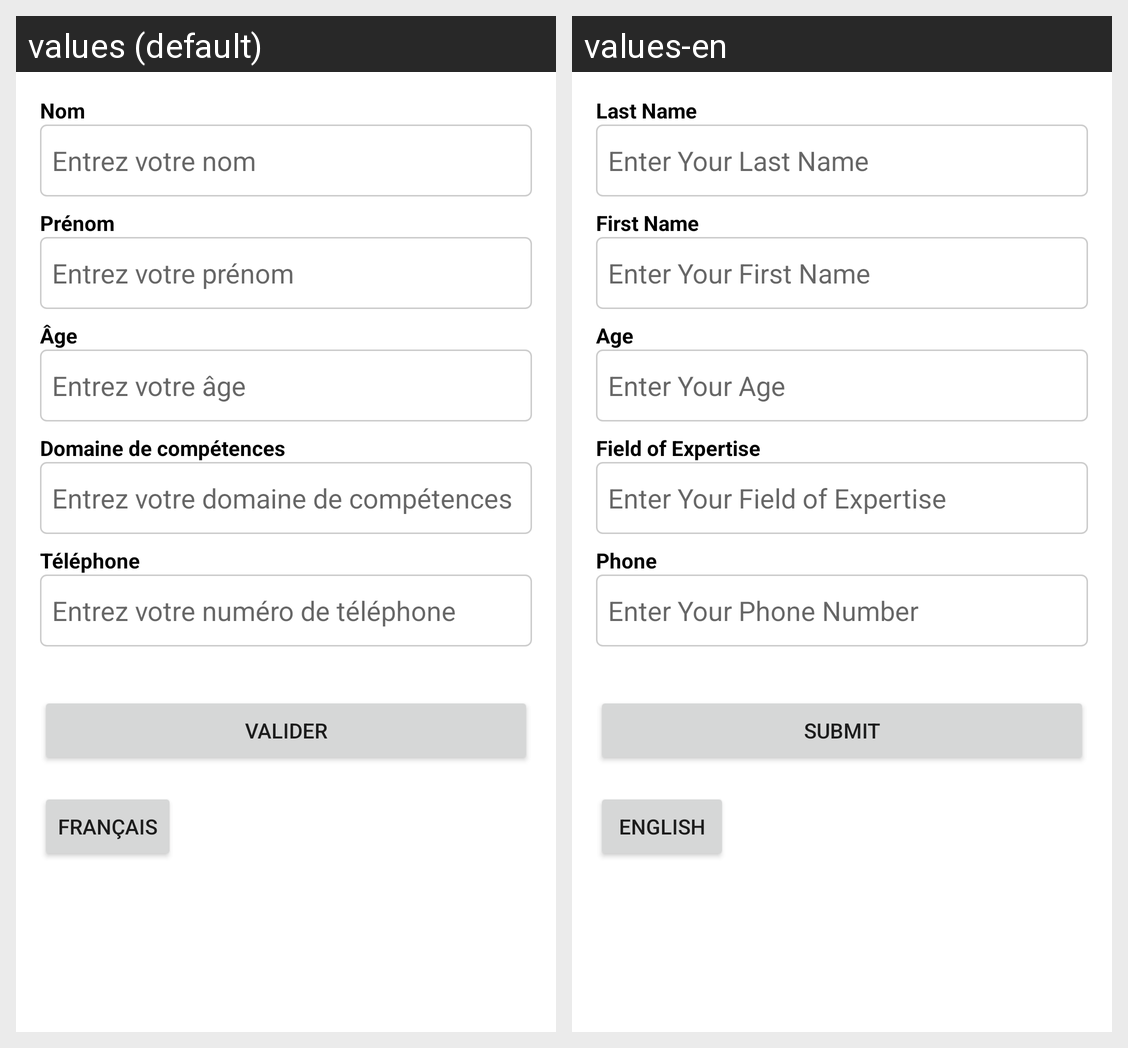

Locale-by-locale string values for the Android screen shown in this grid:
Android screen res/layout/activity_xml.xml rendered under 2 locales, left to right: values (default), values-en. Device: Nexus 5 (rendered at 1080×1920; each locale shown at half size, 540×960, under a caption strip naming it); theme Theme.ContactApp.
Strings drawn on this screen, with the default value and each locale's value (text and hints the layout hard-codes, and strings that could not be matched under every locale, appear in the picture but are not listed):

nom
  values: Nom
  values-en: Last Name

hint_nom
  values: Entrez votre nom
  values-en: Enter Your Last Name

prenom
  values: Prénom
  values-en: First Name

hint_prenom
  values: Entrez votre prénom
  values-en: Enter Your First Name

age
  values: Âge
  values-en: Age

hint_age
  values: Entrez votre âge
  values-en: Enter Your Age

domaine
  values: Domaine de compétences
  values-en: Field of Expertise

hint_domaine
  values: Entrez votre domaine de compétences
  values-en: Enter Your Field of Expertise

telephone
  values: Téléphone
  values-en: Phone

hint_telephone
  values: Entrez votre numéro de téléphone
  values-en: Enter Your Phone Number

valider
  values: Valider
  values-en: Submit

changer_langue
  values: Français
  values-en: English
